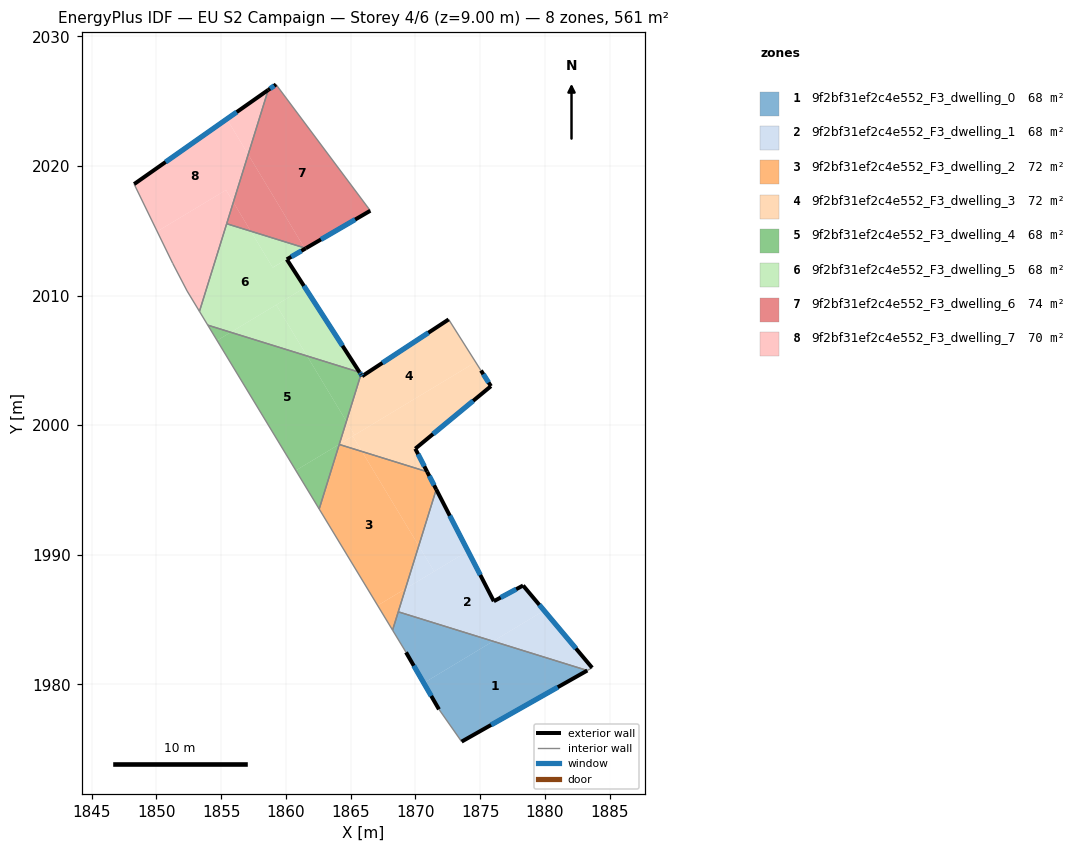
=== STOREY PLAN SPEC (per zone: floor XY polygon, exterior-wall plan segments, windows/doors) ===
zone 1: 9f2bf31ef2c4e552_F3_dwelling_0  (68.4 m²)
  floor: (1883.26, 1981.07) (1873.56, 1975.58) (1871.81, 1978.07) (1870.64, 1980.10) (1875.99, 1983.32)
  floor: (1875.99, 1983.32) (1870.64, 1980.10) (1869.27, 1982.47) (1868.23, 1984.18) (1868.67, 1985.60)
  exterior wall: (1873.56, 1975.58) – (1883.26, 1981.07)  [11.1 m]
    window: (1875.84, 1976.87) – (1880.98, 1979.78)  [9.4 m²]
  exterior wall: (1869.27, 1982.47) – (1871.81, 1978.07)  [5.1 m]
    window: (1869.87, 1981.43) – (1871.22, 1979.10)  [4.3 m²]
  interior walls: 4
zone 2: 9f2bf31ef2c4e552_F3_dwelling_1  (68.4 m²)
  floor: (1878.30, 1987.62) (1879.92, 1985.69) (1875.99, 1983.32) (1868.67, 1985.60) (1869.22, 1987.37) (1874.05, 1990.28) (1876.04, 1986.41)
  floor: (1879.92, 1985.69) (1883.63, 1981.28) (1883.26, 1981.07) (1875.99, 1983.32)
  floor: (1871.60, 1995.04) (1874.05, 1990.28) (1871.44, 1988.71) (1870.25, 1990.69)
  floor: (1870.25, 1990.69) (1871.44, 1988.71) (1869.22, 1987.37)
  exterior wall: (1878.30, 1987.62) – (1876.04, 1986.41)  [2.6 m]
    window: (1877.77, 1987.34) – (1876.57, 1986.70)  [2.2 m²]
  exterior wall: (1883.63, 1981.28) – (1878.30, 1987.62)  [8.3 m]
    window: (1882.38, 1982.77) – (1879.56, 1986.13)  [7.0 m²]
  exterior wall: (1876.04, 1986.41) – (1871.60, 1995.04)  [9.7 m]
    window: (1875.00, 1988.44) – (1872.65, 1993.01)  [8.2 m²]
  interior walls: 3
zone 3: 9f2bf31ef2c4e552_F3_dwelling_2  (71.7 m²)
  floor: (1865.87, 1997.97) (1870.25, 1990.69) (1869.22, 1987.37) (1867.08, 1986.08) (1862.57, 1993.53) (1864.11, 1998.51)
  floor: (1869.22, 1987.37) (1868.23, 1984.18) (1867.08, 1986.08)
  floor: (1870.90, 1996.41) (1871.60, 1995.04) (1870.25, 1990.69) (1865.87, 1997.97)
  exterior wall: (1871.60, 1995.04) – (1870.90, 1996.41)  [1.5 m]
    window: (1871.44, 1995.36) – (1871.06, 1996.09)  [1.3 m²]
  interior walls: 5
zone 4: 9f2bf31ef2c4e552_F3_dwelling_3  (71.7 m²)
  floor: (1875.05, 2004.22) (1875.82, 2003.01) (1869.98, 1998.18) (1870.90, 1996.41) (1865.87, 1997.97) (1865.16, 1999.15) (1874.65, 2004.87)
  floor: (1872.56, 2008.16) (1874.65, 2004.87) (1865.30, 1999.24) (1864.67, 2000.29) (1865.79, 2003.92) (1865.88, 2003.78)
  floor: (1865.16, 1999.15) (1865.87, 1997.97) (1864.12, 1998.51) (1864.12, 1998.53)
  floor: (1864.67, 2000.29) (1865.30, 1999.24) (1864.12, 1998.53)
  exterior wall: (1875.82, 2003.01) – (1875.05, 2004.22)  [1.4 m]
    window: (1875.64, 2003.29) – (1875.23, 2003.94)  [1.2 m²]
  exterior wall: (1869.98, 1998.18) – (1875.82, 2003.01)  [7.6 m]
    window: (1871.36, 1999.32) – (1874.45, 2001.88)  [6.4 m²]
  exterior wall: (1870.90, 1996.41) – (1869.98, 1998.18)  [2.0 m]
    window: (1870.68, 1996.82) – (1870.20, 1997.77)  [1.7 m²]
  exterior wall: (1865.88, 2003.78) – (1865.79, 2003.92)  [0.2 m]
    window: (1865.86, 2003.81) – (1865.81, 2003.88)  [0.1 m²]
  exterior wall: (1872.56, 2008.16) – (1865.88, 2003.78)  [8.0 m]
    window: (1870.99, 2007.13) – (1867.45, 2004.81)  [6.7 m²]
  interior walls: 3
zone 5: 9f2bf31ef2c4e552_F3_dwelling_4  (68.3 m²)
  floor: (1861.63, 2005.34) (1864.67, 2000.29) (1864.12, 1998.53) (1860.76, 1996.51) (1854.69, 2006.53) (1855.74, 2007.17)
  floor: (1864.12, 1998.53) (1862.57, 1993.53) (1860.76, 1996.51)
  floor: (1855.74, 2007.17) (1854.69, 2006.53) (1853.97, 2007.72)
  floor: (1865.68, 2004.08) (1865.73, 2004.01) (1865.79, 2003.92) (1864.67, 2000.29) (1861.63, 2005.34)
  exterior wall: (1865.79, 2003.92) – (1865.68, 2004.08)  [0.2 m]
    window: (1865.77, 2003.95) – (1865.71, 2004.04)  [0.2 m²]
  interior walls: 4
zone 6: 9f2bf31ef2c4e552_F3_dwelling_5  (68.3 m²)
  floor: (1861.47, 2010.62) (1865.68, 2004.08) (1861.63, 2005.34) (1859.26, 2009.28)
  floor: (1859.26, 2009.28) (1861.63, 2005.34) (1855.74, 2007.17)
  floor: (1860.07, 2012.80) (1861.47, 2010.62) (1855.74, 2007.17) (1853.97, 2007.72) (1853.33, 2008.78) (1855.43, 2015.55) (1857.29, 2014.97) (1858.98, 2012.16)
  floor: (1861.43, 2013.69) (1861.47, 2013.61) (1861.41, 2013.58) (1858.98, 2012.17) (1857.29, 2014.97)
  exterior wall: (1865.68, 2004.08) – (1860.07, 2012.80)  [10.4 m]
    window: (1864.37, 2006.13) – (1861.39, 2010.75)  [8.7 m²]
  exterior wall: (1860.07, 2012.80) – (1861.54, 2013.65)  [1.7 m]
    window: (1860.41, 2013.00) – (1861.19, 2013.45)  [1.4 m²]
  interior walls: 4
zone 7: 9f2bf31ef2c4e552_F3_dwelling_6  (73.7 m²)
  floor: (1859.24, 2026.29) (1866.51, 2016.55) (1861.54, 2013.65) (1861.43, 2013.69) (1857.09, 2020.89) (1858.63, 2025.87)
  floor: (1857.09, 2020.89) (1861.43, 2013.69) (1857.29, 2014.97) (1855.94, 2017.21)
  floor: (1855.94, 2017.21) (1857.29, 2014.97) (1855.43, 2015.55)
  exterior wall: (1861.54, 2013.65) – (1866.51, 2016.55)  [5.8 m]
    window: (1862.70, 2014.33) – (1865.35, 2015.87)  [4.9 m²]
  exterior wall: (1859.24, 2026.29) – (1858.63, 2025.87)  [0.7 m]
    window: (1859.09, 2026.20) – (1858.77, 2025.97)  [0.6 m²]
  interior walls: 3
zone 8: 9f2bf31ef2c4e552_F3_dwelling_7  (70.1 m²)
  floor: (1855.38, 2018.15) (1855.94, 2017.21) (1853.33, 2008.78) (1852.38, 2010.35) (1851.26, 2012.49) (1850.06, 2014.95)
  floor: (1855.44, 2023.63) (1857.09, 2020.89) (1855.94, 2017.21) (1855.38, 2018.15) (1850.06, 2014.95) (1848.28, 2018.61)
  floor: (1858.63, 2025.87) (1857.09, 2020.89) (1855.44, 2023.63)
  exterior wall: (1858.63, 2025.87) – (1848.28, 2018.61)  [12.6 m]
    window: (1856.20, 2024.17) – (1850.71, 2020.31)  [10.7 m²]
  interior walls: 5

=== DERIVED (storey summary) ===
Building: EU S2 Campaign
Storey: 4 of 6  (floor level z = 9.00 m)
Storey gross floor area: 560.7 m²
Zones on this storey: 8
  - 9f2bf31ef2c4e552_F3_dwelling_0: floor 68.4 m²; exterior wall 16.2 m (48.7 m²); 2 window(s) 13.7 m²; WWR 28.1%
  - 9f2bf31ef2c4e552_F3_dwelling_1: floor 68.4 m²; exterior wall 20.6 m (61.7 m²); 3 window(s) 17.3 m²; WWR 28.1%
  - 9f2bf31ef2c4e552_F3_dwelling_2: floor 71.7 m²; exterior wall 1.5 m (4.6 m²); 1 window(s) 1.3 m²; WWR 28.1%
  - 9f2bf31ef2c4e552_F3_dwelling_3: floor 71.7 m²; exterior wall 19.2 m (57.5 m²); 5 window(s) 16.2 m²; WWR 28.1%
  - 9f2bf31ef2c4e552_F3_dwelling_4: floor 68.3 m²; exterior wall 0.2 m (0.6 m²); 1 window(s) 0.2 m²; WWR 28.1%
  - 9f2bf31ef2c4e552_F3_dwelling_5: floor 68.3 m²; exterior wall 12.1 m (36.2 m²); 2 window(s) 10.2 m²; WWR 28.1%
  - 9f2bf31ef2c4e552_F3_dwelling_6: floor 73.7 m²; exterior wall 6.5 m (19.5 m²); 2 window(s) 5.5 m²; WWR 28.1%
  - 9f2bf31ef2c4e552_F3_dwelling_7: floor 70.1 m²; exterior wall 12.6 m (37.9 m²); 1 window(s) 10.7 m²; WWR 28.1%
Zone adjacency (shared interzone walls):
  - 9f2bf31ef2c4e552_F3_dwelling_0 ↔ 9f2bf31ef2c4e552_F3_dwelling_1
  - 9f2bf31ef2c4e552_F3_dwelling_0 ↔ 9f2bf31ef2c4e552_F3_dwelling_2
  - 9f2bf31ef2c4e552_F3_dwelling_1 ↔ 9f2bf31ef2c4e552_F3_dwelling_2
  - 9f2bf31ef2c4e552_F3_dwelling_2 ↔ 9f2bf31ef2c4e552_F3_dwelling_3
  - 9f2bf31ef2c4e552_F3_dwelling_2 ↔ 9f2bf31ef2c4e552_F3_dwelling_4
  - 9f2bf31ef2c4e552_F3_dwelling_3 ↔ 9f2bf31ef2c4e552_F3_dwelling_4
  - 9f2bf31ef2c4e552_F3_dwelling_4 ↔ 9f2bf31ef2c4e552_F3_dwelling_5
  - 9f2bf31ef2c4e552_F3_dwelling_5 ↔ 9f2bf31ef2c4e552_F3_dwelling_6
  - 9f2bf31ef2c4e552_F3_dwelling_5 ↔ 9f2bf31ef2c4e552_F3_dwelling_7
  - 9f2bf31ef2c4e552_F3_dwelling_6 ↔ 9f2bf31ef2c4e552_F3_dwelling_7